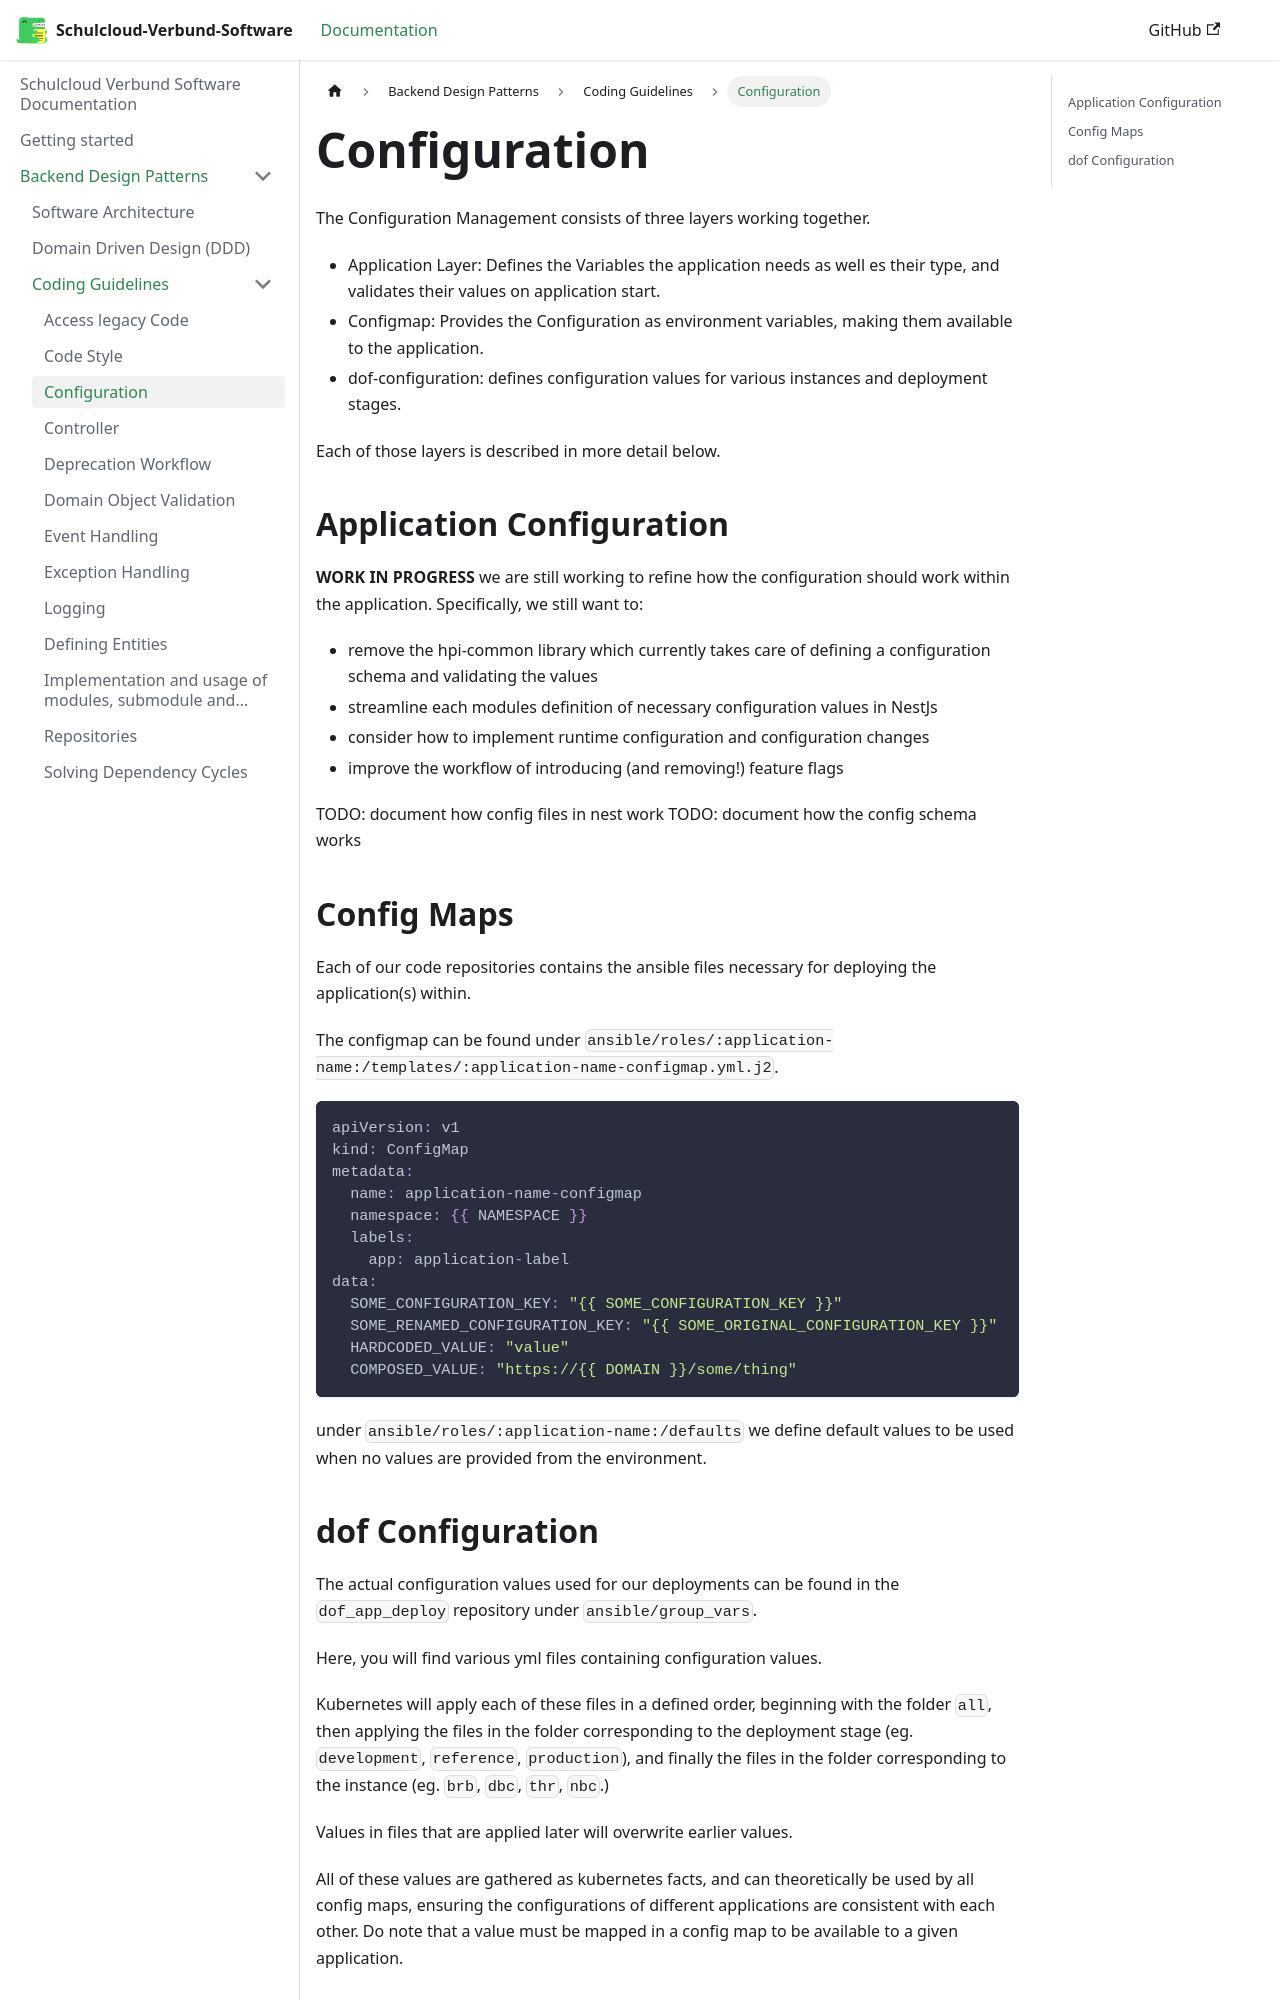

repository: hpi-schul-cloud/schulcloud-documentation · page: docs/backend-design-patterns/Coding-Guidelines/configuration.html · generator: docusaurus

# Configuration

The Configuration Management consists of three layers working together.

- Application Layer: Defines the Variables the application needs as well es their type, and validates their values on application start.
- Configmap: Provides the Configuration as environment variables, making them available to the application.
- dof-configuration: defines configuration values for various instances and deployment stages.

Each of those layers is described in more detail below.

## Application Configuration

**WORK IN PROGRESS** we are still working to refine how the configuration should work within the application. Specifically, we still want to:

- remove the hpi-common library which currently takes care of defining a configuration schema and validating the values
- streamline each modules definition of necessary configuration values in NestJs
- consider how to implement runtime configuration and configuration changes
- improve the workflow of introducing (and removing!) feature flags

TODO: document how config files in nest work
TODO: document how the config schema works

## Config Maps

Each of our code repositories contains the ansible files necessary for deploying the application(s) within.

The configmap can be found under `ansible/roles/:application-name:/templates/:application-name-configmap.yml.j2`.

```yml
apiVersion: v1
kind: ConfigMap
metadata:
  name: application-name-configmap
  namespace: {{ NAMESPACE }}
  labels:
    app: application-label
data:
  SOME_CONFIGURATION_KEY: "{{ SOME_CONFIGURATION_KEY }}"
  SOME_RENAMED_CONFIGURATION_KEY: "{{ SOME_ORIGINAL_CONFIGURATION_KEY }}"
  HARDCODED_VALUE: "value"
  COMPOSED_VALUE: "https://{{ DOMAIN }}/some/thing"
```

under `ansible/roles/:application-name:/defaults` we define default values to be used when no values are provided from the environment.
